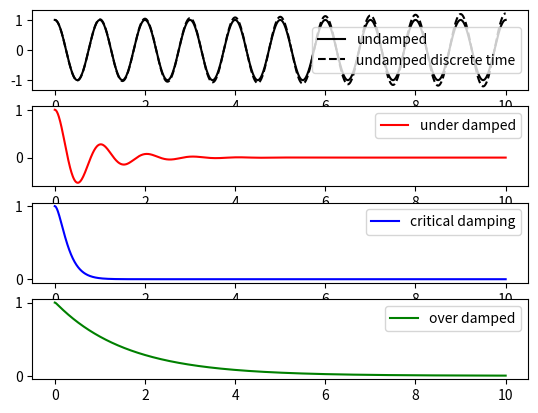

Write the Python code that produced this figure.
# Compare solution ode euler method and odeint
# ODE problems are important in computational physics, so we will look at one more example: the damped harmonic
# oscillation. This problem is well described on the wiki page: http://en.wikipedia.org/wiki/Damping
# The equation of motion for the damped oscillator is:
# xdd+2*zeta*omega_0*xd+omega_0^2*x=0
# where  x  is the position of the oscillator,  ω0  is the frequency, and  ζ  is the damping ratio.
# To write this second-order ODE on standard form we introduce  p=dxdt :
# dx_1=x_2
# dx_2=−2*zeta*omega_0*x_2−omega_0^2*x_1
#
# In the implementation of this example we will add extra arguments to the RHS function for the ODE,
# rather than using global variables as we did in the previous example.
# As a consequence of the extra arguments to the RHS, we need to pass an keyword argument args to the odeint function:

import numpy as np
import matplotlib.pyplot as plt
from scipy.integrate import odeint


# discrete time solution
def Dy(y, dt, tend, zeta, w0):
    A = np.array([[0, 1], [-w0**2, -2*zeta*w0]])
    sol = np.array(y)
    sol = np.expand_dims(sol, axis=0)

    tt = np.arange(0, tend, dt)
    for t in tt[1:]:
        sol = np.vstack((sol, sol[-1, :] + dt*np.dot(sol[-1, :], A.T)))

    return tt, sol

# continuous time solution
def dy(y, t, zeta, w0):
    """
    The right-hand side of the damped oscillator ODE
    """
    x, p = y[0], y[1]

    dx = p
    dp = -2 * zeta * w0 * p - w0 ** 2 * x

    return [dx, dp]


# initial state:
y0 = [1.0, 0.0]

# time coordinate to solve the ODE for
t = np.linspace(0, 10, 1000)
w0 = 2*np.pi*1.0
dt = 0.001
tend = 10

# solve the ODE problem for three different values of the damping ratio
y1  = odeint(dy, y0, t, args=(0.0, w0))  # undamped
tt, y1d = Dy(y0, dt, tend, 0.0, w0)
y2 = odeint(dy, y0, t, args=(0.2, w0))  # under damped
y3 = odeint(dy, y0, t, args=(1.0, w0))  # critial damping
y4 = odeint(dy, y0, t, args=(5.0, w0))  # over damped

fig, ax = plt.subplots(4, 1)
ax[0].plot(t, y1[:, 0], 'k', label="undamped")
ax[0].plot(tt, y1d[:, 0], 'k--', label="undamped discrete time")
ax[1].plot(t, y2[:, 0], 'r', label="under damped")
ax[2].plot(t, y3[:, 0], 'b', label=r"critical damping")
ax[3].plot(t, y4[:, 0], 'g', label="over damped")
for axis in ax:
    axis.legend()

plt.show()

